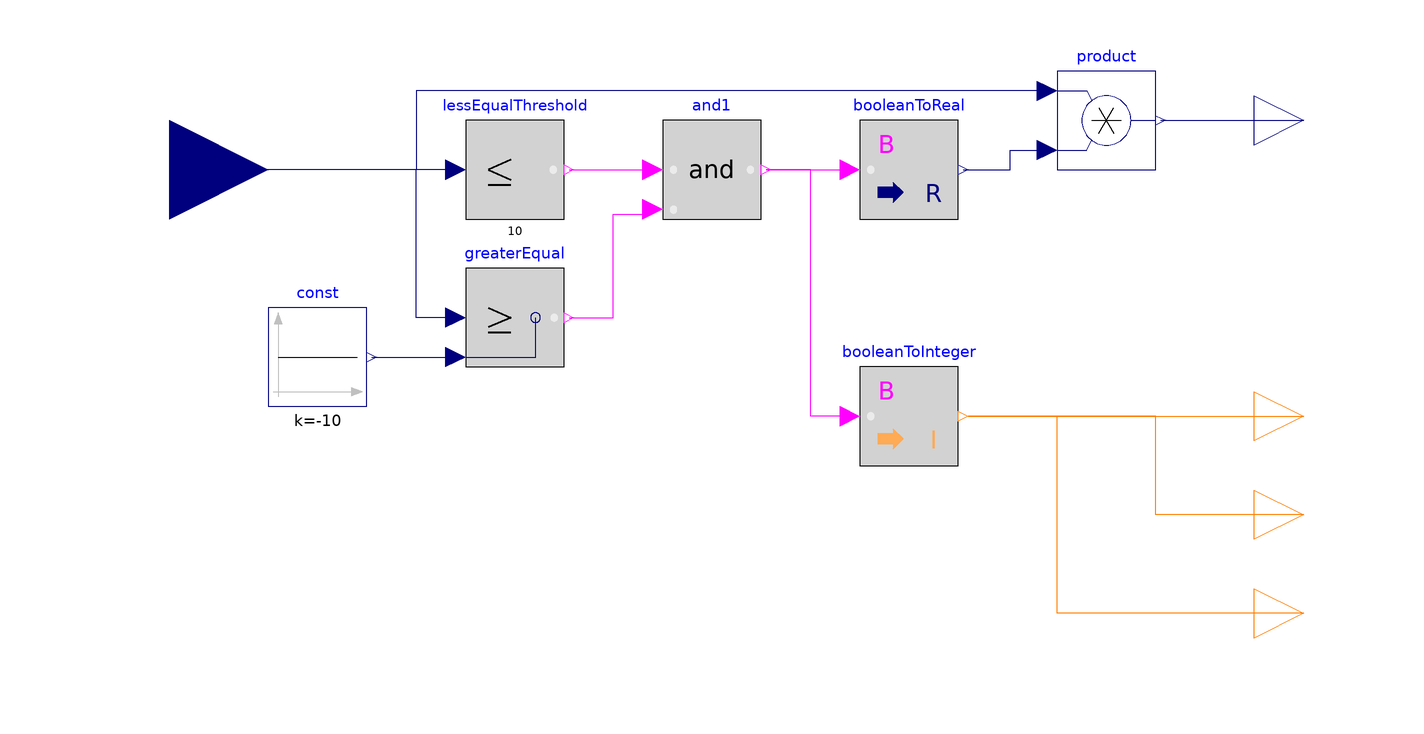

The Modelica model whose source follows is shown above as a component diagram (icons at their Placement, wires along their Line points).

model SignalChecker
    Modelica.Blocks.Logical.LessEqualThreshold lessEqualThreshold(threshold = 10) annotation(
      Placement(visible = true, transformation(origin = {-50, 70}, extent = {{-10, -10}, {10, 10}}, rotation = 0)));
    Modelica.Blocks.Interfaces.RealInput Torque_In annotation(
      Placement(visible = true, transformation(origin = {-120, 70}, extent = {{-20, -20}, {20, 20}}, rotation = 0), iconTransformation(origin = {-120, 0}, extent = {{-20, -20}, {20, 20}}, rotation = 0)));
    Modelica.Blocks.Logical.And and1 annotation(
      Placement(visible = true, transformation(origin = {-10, 70}, extent = {{-10, -10}, {10, 10}}, rotation = 0)));
    Modelica.Blocks.Logical.GreaterEqual greaterEqual annotation(
      Placement(visible = true, transformation(origin = {-50, 40}, extent = {{-10, -10}, {10, 10}}, rotation = 0)));
    Modelica.Blocks.Sources.Constant const(k = -10) annotation(
      Placement(visible = true, transformation(origin = {-90, 32}, extent = {{-10, -10}, {10, 10}}, rotation = 0)));
    Modelica.Blocks.Math.BooleanToReal booleanToReal annotation(
      Placement(visible = true, transformation(origin = {30, 70}, extent = {{-10, -10}, {10, 10}}, rotation = 0)));
    Modelica.Blocks.Math.BooleanToInteger booleanToInteger annotation(
      Placement(visible = true, transformation(origin = {30, 20}, extent = {{-10, -10}, {10, 10}}, rotation = 0)));
    Modelica.Blocks.Interfaces.IntegerOutput TM_stop_start annotation(
      Placement(visible = true, transformation(origin = {110, 20}, extent = {{-10, -10}, {10, 10}}, rotation = 0), iconTransformation(origin = {120, 40}, extent = {{-20, -20}, {20, 20}}, rotation = 0)));
    Modelica.Blocks.Math.Product product annotation(
      Placement(visible = true, transformation(origin = {70, 80}, extent = {{-10, -10}, {10, 10}}, rotation = 0)));
    Modelica.Blocks.Interfaces.RealOutput Test_motor_torque_out annotation(
      Placement(visible = true, transformation(origin = {110, 80}, extent = {{-10, -10}, {10, 10}}, rotation = 0), iconTransformation(origin = {120, 80}, extent = {{-20, -20}, {20, 20}}, rotation = 0)));
    Modelica.Blocks.Interfaces.IntegerOutput TM_forward_reverse annotation(
      Placement(visible = true, transformation(origin = {110, 0}, extent = {{-10, -10}, {10, 10}}, rotation = 0), iconTransformation(origin = {120, 0}, extent = {{-20, -20}, {20, 20}}, rotation = 0)));
    Modelica.Blocks.Interfaces.IntegerOutput TM_speed_torque annotation(
      Placement(visible = true, transformation(origin = {110, -20}, extent = {{-10, -10}, {10, 10}}, rotation = 0), iconTransformation(origin = {119, -39}, extent = {{-19, -19}, {19, 19}}, rotation = 0)));
  equation
    connect(lessEqualThreshold.u, Torque_In) annotation(
      Line(points = {{-62, 70}, {-120, 70}}, color = {0, 0, 127}));
    connect(lessEqualThreshold.y, and1.u1) annotation(
      Line(points = {{-39, 70}, {-22, 70}}, color = {255, 0, 255}));
    connect(greaterEqual.u1, Torque_In) annotation(
      Line(points = {{-62, 40}, {-70, 40}, {-70, 70}, {-120, 70}}, color = {0, 0, 127}));
    connect(const.y, greaterEqual.u2) annotation(
      Line(points = {{-79, 32}, {-62, 32}}, color = {0, 0, 127}));
    connect(greaterEqual.y, and1.u2) annotation(
      Line(points = {{-39, 40}, {-30, 40}, {-30, 61}, {-24, 61}, {-24, 61.5}, {-22, 61.5}, {-22, 62}}, color = {255, 0, 255}));
    connect(and1.y, booleanToReal.u) annotation(
      Line(points = {{1, 70}, {18, 70}}, color = {255, 0, 255}));
    connect(booleanToInteger.u, and1.y) annotation(
      Line(points = {{18, 20}, {10, 20}, {10, 70}, {1, 70}}, color = {255, 0, 255}));
    connect(booleanToReal.y, product.u2) annotation(
      Line(points = {{41, 70}, {50.5, 70}, {50.5, 74}, {58, 74}}, color = {0, 0, 127}));
    connect(product.u1, Torque_In) annotation(
      Line(points = {{58, 86}, {-70, 86}, {-70, 70}, {-120, 70}}, color = {0, 0, 127}));
    connect(product.y, Test_motor_torque_out) annotation(
      Line(points = {{81, 80}, {110, 80}}, color = {0, 0, 127}));
    connect(booleanToInteger.y, TM_stop_start) annotation(
      Line(points = {{42, 20}, {110, 20}}, color = {255, 127, 0}));
    connect(TM_forward_reverse, booleanToInteger.y) annotation(
      Line(points = {{110, 0}, {80, 0}, {80, 20}, {42, 20}}, color = {255, 127, 0}));
    connect(TM_speed_torque, booleanToInteger.y) annotation(
      Line(points = {{110, -20}, {60, -20}, {60, 20}, {42, 20}}, color = {255, 127, 0}));
    annotation(
      experiment(StartTime = 0, StopTime = 300, Tolerance = 1e-06, Interval = 0.6),
      Diagram(coordinateSystem(extent = {{-140, 100}, {140, -40}})));
  end SignalChecker;